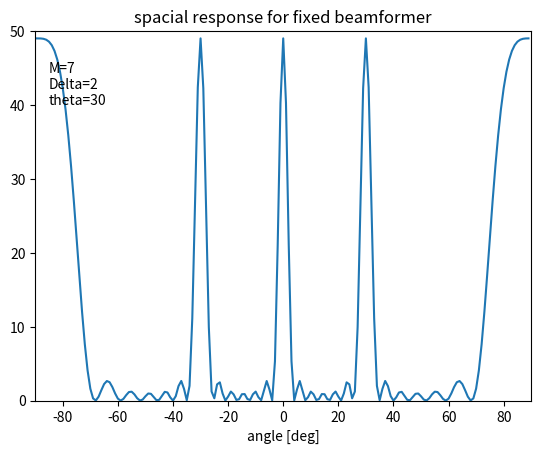

Reproduce this figure in Python.
import numpy as np
import matplotlib.pyplot as plt
# array response, depends on angle of arrival
def a_lin(theta, M, d, v, f0):
    """
[redacted]
    @date: 10-12-2025

    Returns the *array response* or *steering vector* for a Uniform Linear Microphone Array

    Args:
        theta (float): angle of arrival
        M (int): number of microphones
        d (float): distance between microphones (m)
        v (float): speed of sound (m/s)
        f0 (float): frequency of wave (Hz)

    Returns:
        np.ndarray: The array response
    """  
    """okay"""
    result = np.array([ np.exp((0 -1*mic*(d/v)*np.sin(theta*np.pi/180)*2*np.pi*f0 *1j)) for mic in range (M)])

    return result

def test_a_lin():
    theta = 0
    M = 7
    d = 1
    v = 343
    f0 = 500

    array_response_vector = a_lin(theta, M, d, v, f0)
    
    print (abs(array_response_vector))

def spatial_spectrum(theta0):
    
    M = 7
    d = 1
    v = 340
    f0 = 500
    
    power_out = np.array([ ( np.abs ((  np.dot(a_lin(theta, M, d, v, f0).conj().T,
                          a_lin(theta0, M, d, v, f0))   )))**2 for theta in range (-90,90,1)  ]   )
    
    x = np.arange(-90,90)
    y = power_out
    plt.plot(x,y)
    plt.xlabel("angle in degress")
    plt.ylabel("power out")
    plt.show()

def test_spatial_spectrum(theta0):
    M = 7
    Delta = 2
    v = 340
    f0 = 500
    d = (v*Delta/f0)
    
    power_out = np.array([ ( np.abs ((  np.dot(a_lin(theta, M, d, v, f0).conj().T,
                          a_lin(theta0, M, d, v, f0))   )))**2 for theta in range (-90,90,1)  ]   )
    theta = np.arange(-90,90)
    plt.plot(theta, power_out)
    plt.xlim(-90, 90)   
    plt.ylim(0, 50)
    plt.xlabel("angle [deg]")
    plt.title("spacial response for fixed beamformer")
    plt.text(-85, 40, f"M={M}\nDelta={Delta}\ntheta={theta0}")
    plt.show()

if __name__ == "__main__":
    test_spatial_spectrum(30)